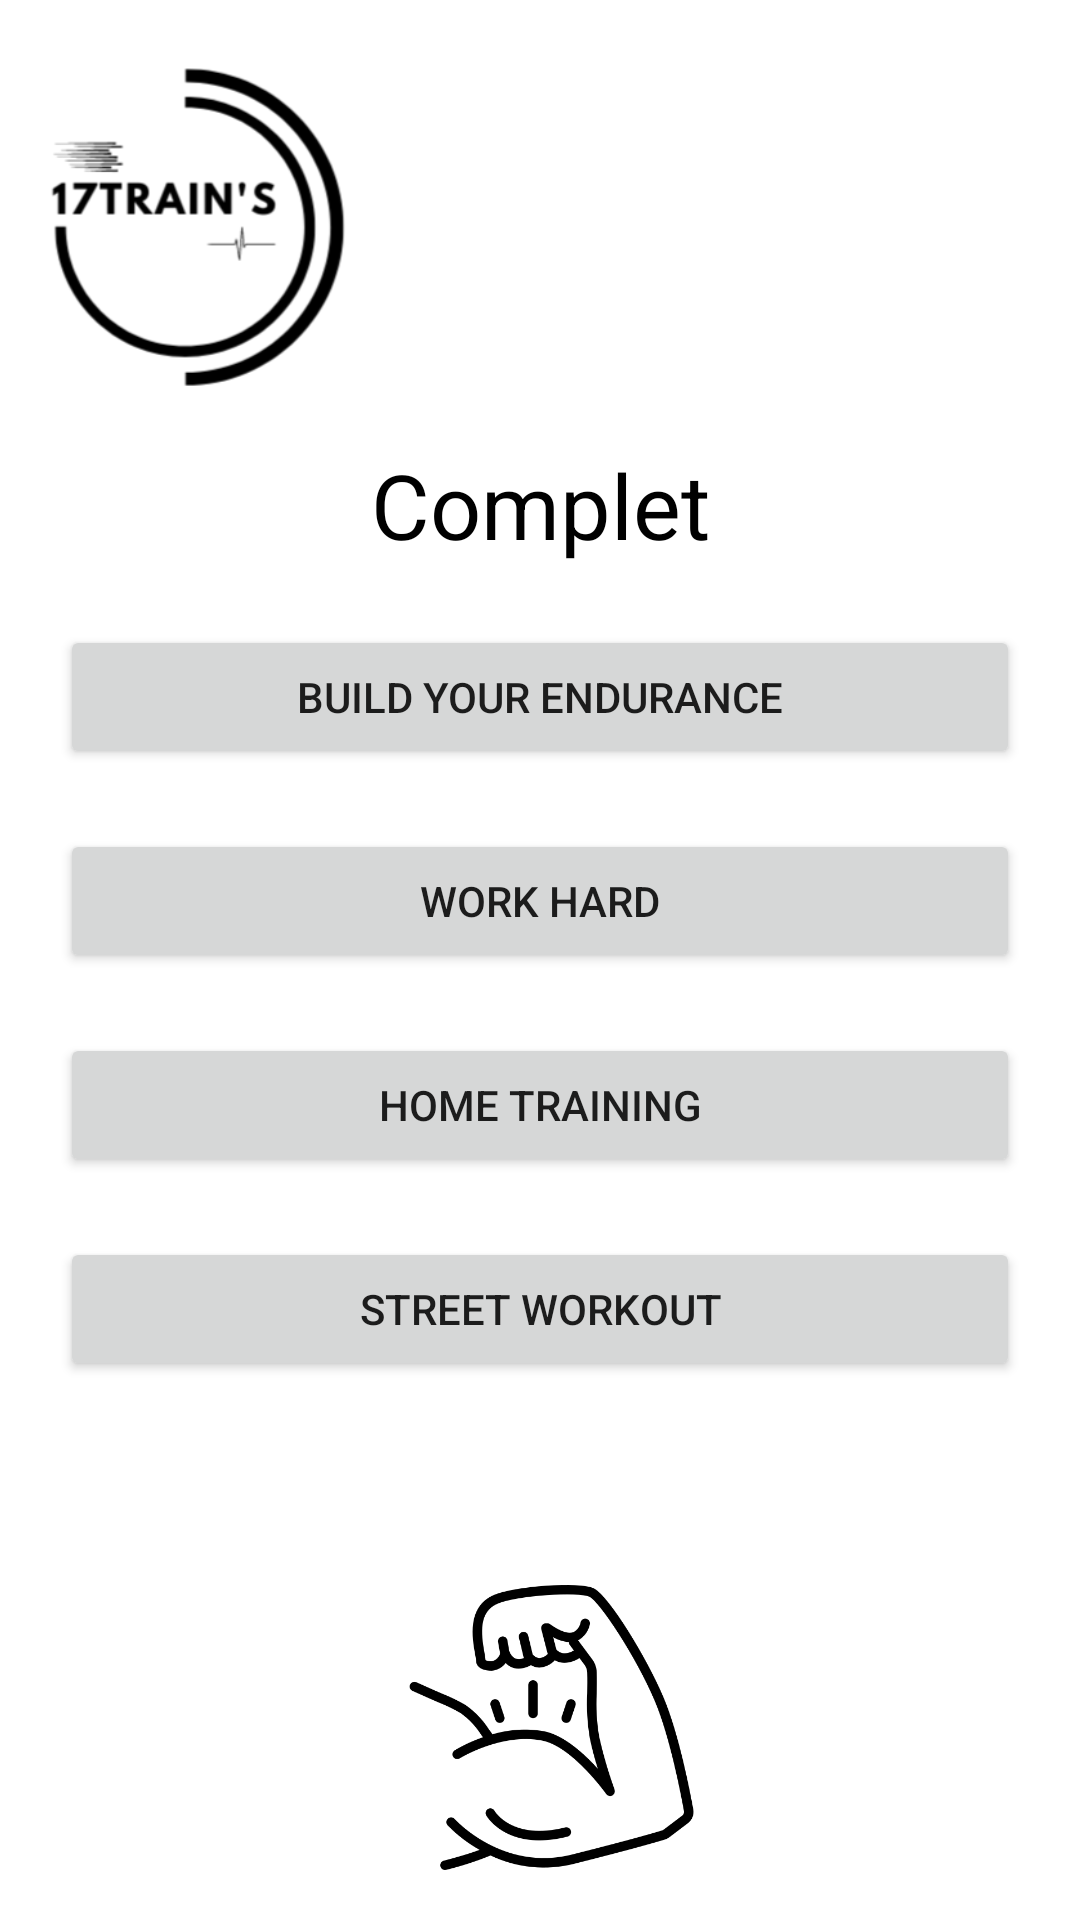

Write the Android layout XML for this screen, with the resource values it uses.
<!-- AndroidManifest.xml: application theme Theme.17trains -->
<!-- res/layout/activity_complet.xml -->
<?xml version="1.0" encoding="utf-8"?>
<androidx.constraintlayout.widget.ConstraintLayout xmlns:android="http://schemas.android.com/apk/res/android"
    xmlns:app="http://schemas.android.com/apk/res-auto"
    xmlns:tools="http://schemas.android.com/tools"
    android:layout_width="match_parent"
    android:layout_height="match_parent"
    tools:context=".complet.CompletActivity">

    <ImageView
        android:id="@+id/logo"
        android:layout_width="100dp"
        android:layout_height="120dp"
        android:layout_marginStart="16dp"
        android:layout_marginTop="16dp"
        android:src="@drawable/logo_noir"
        app:layout_constraintStart_toStartOf="parent"
        app:layout_constraintTop_toTopOf="parent" />

    <TextView
        android:id="@+id/textView3"
        android:layout_width="wrap_content"
        android:layout_height="wrap_content"
        android:layout_marginTop="132dp"
        android:text="Complet"
        android:textColor="@color/black"
        android:textSize="30dp"
        app:layout_constraintEnd_toEndOf="parent"
        app:layout_constraintStart_toStartOf="parent"
        app:layout_constraintTop_toTopOf="@+id/logo"
        tools:ignore="MissingConstraints" />

    <Button
        android:id="@+id/button_v_build_your_endurance"
        android:layout_width="match_parent"
        android:layout_height="wrap_content"
        android:layout_margin="20dp"
        android:layout_marginTop="50dp"
        android:text="Build Your Endurance"
        app:layout_constraintEnd_toEndOf="parent"
        app:layout_constraintStart_toStartOf="parent"
        app:layout_constraintTop_toBottomOf="@+id/textView3"
        tools:ignore="MissingConstraints" />

    <Button
        android:id="@+id/button_v_work_hard"
        android:layout_width="match_parent"
        android:layout_height="wrap_content"
        android:layout_margin="20dp"
        android:layout_marginTop="28dp"
        android:text="Work Hard"
        app:layout_constraintEnd_toEndOf="parent"
        app:layout_constraintStart_toStartOf="parent"
        app:layout_constraintTop_toBottomOf="@+id/button_v_build_your_endurance"
        tools:ignore="MissingConstraints" />

    <Button
        android:id="@+id/button_v_home_training"
        android:layout_width="match_parent"
        android:layout_height="wrap_content"
        android:layout_margin="20dp"
        android:layout_marginTop="28dp"
        android:text="Home Training"
        app:layout_constraintEnd_toEndOf="parent"
        app:layout_constraintStart_toStartOf="parent"
        app:layout_constraintTop_toBottomOf="@+id/button_v_work_hard"
        tools:ignore="MissingConstraints" />

    <Button
        android:id="@+id/button_v_street_workout"
        android:layout_width="match_parent"
        android:layout_height="wrap_content"
        android:layout_margin="20dp"
        android:layout_marginTop="28dp"
        android:text="Street Workout"
        app:layout_constraintEnd_toEndOf="parent"
        app:layout_constraintHorizontal_bias="0.175"
        app:layout_constraintStart_toStartOf="parent"
        app:layout_constraintTop_toBottomOf="@+id/button_v_home_training"
        tools:ignore="MissingConstraints" />

    <ImageView
        android:id="@+id/imageView"
        android:layout_width="159dp"
        android:layout_height="95dp"
        android:layout_marginTop="68dp"
        app:layout_constraintEnd_toEndOf="parent"
        app:layout_constraintHorizontal_bias="0.519"
        app:layout_constraintStart_toStartOf="parent"
        app:layout_constraintTop_toBottomOf="@+id/button_v_street_workout"
        app:srcCompat="@drawable/musculation"
        tools:ignore="MissingConstraints" />

</androidx.constraintlayout.widget.ConstraintLayout>
<!-- resources referenced by this layout -->
<resources>
  <color name="black">#FF000000</color>
  <!-- drawable logo_noir: png bitmap (drawable, 16846 bytes) -->
  <!-- drawable musculation: png bitmap (drawable-v24, 22047 bytes) -->
  <style name="Theme.17trains" parent="Theme.MaterialComponents.DayNight.DarkActionBar">
          
          <item name="colorPrimary">@color/purple_500</item>
          <item name="colorPrimaryVariant">@color/purple_700</item>
          <item name="colorOnPrimary">@color/white</item>
          
          <item name="colorSecondary">@color/teal_200</item>
          <item name="colorSecondaryVariant">@color/teal_700</item>
          <item name="colorOnSecondary">@color/black</item>
          
          <item name="android:statusBarColor">?attr/colorPrimaryVariant</item>
          
      </style>
  <color name="purple_500">#066ebd</color>
  <color name="purple_700">#066ebd</color>
  <color name="white">#FFFFFFFF</color>
  <color name="teal_200">#FF03DAC5</color>
  <color name="teal_700">#FF018786</color>
</resources>
